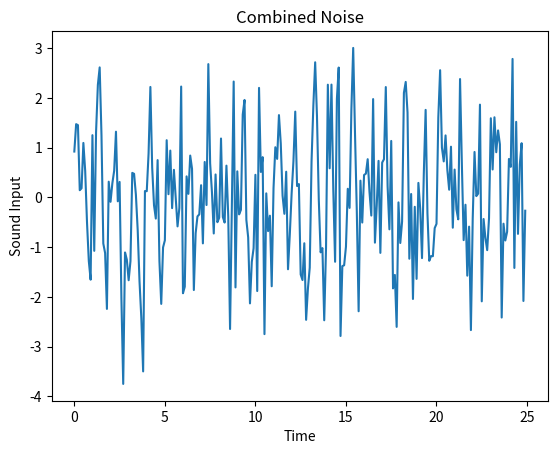
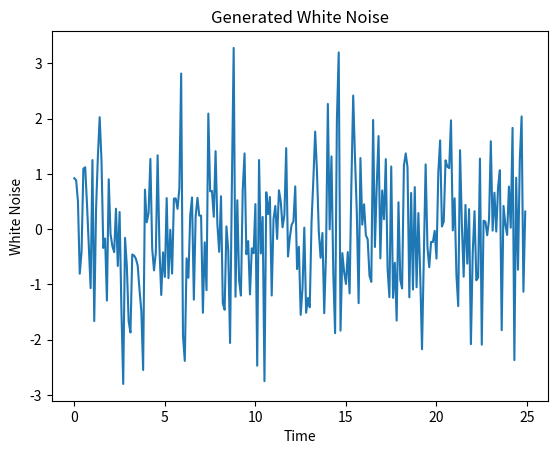
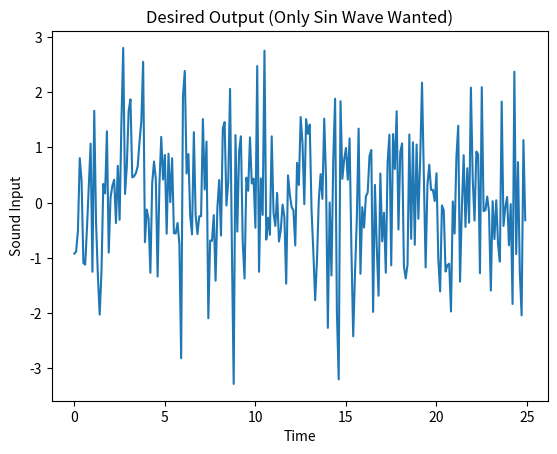
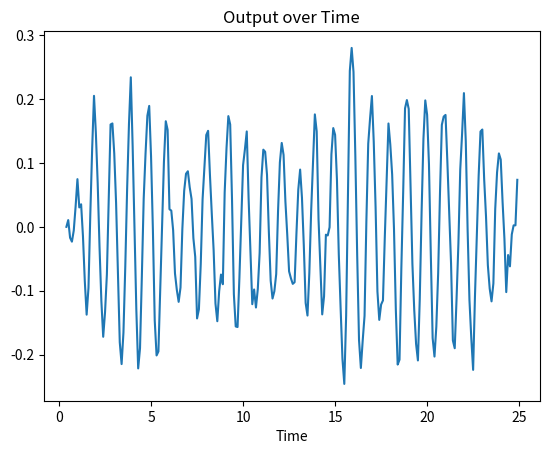
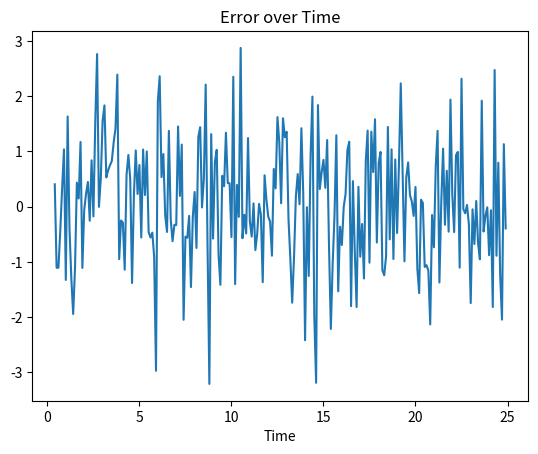
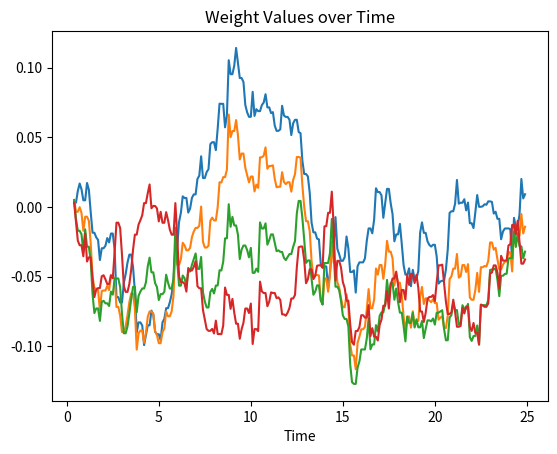

These charts were generated, in order, by the following Python code:
import numpy as np
import matplotlib.pylab as plt

time = np.arange(0, 25.0, 0.1);
time2 = np.arange(0, 25.0, 1);
a = 1.0
f = 1.0

inputSignal = a * np.sin(2 * np.pi * f * time)

whiteNoise = np.random.normal(0, 1, 250)

combinedNoise =  inputSignal + whiteNoise

desiredSignal = -whiteNoise

plt.figure(0)
plt.plot(time, combinedNoise)
plt.title('Combined Noise')
plt.xlabel('Time')
plt.ylabel('Sound Input')
plt.show()

plt.figure(1)
plt.plot(time, whiteNoise)
plt.title('Generated White Noise')
plt.xlabel('Time')
plt.ylabel('White Noise')
plt.show()

plt.figure(2)
plt.plot(time, desiredSignal)
plt.title('Desired Output (Only Sin Wave Wanted)')
plt.xlabel('Time')
plt.ylabel('Sound Input')
plt.show()

deltas = 4 #number of variables in sound wave that need to be adapted to (Amplitude, phase, up/down, frequency)
mu = 0.013 #learning rate
w = np.array([0,0,0,0])

error = []
output = []
weightValues = []

for trials in range(deltas, len(inputSignal)):
    d = desiredSignal[trials]
    x = inputSignal[trials:trials-deltas+0:-1] # inputs from 4-0, and shifts by one data point each trial (filter must get data from highest to lowest index)
    y = np.dot(w,x) #multipies w by x
    e = d - y
    w = w + mu * e * x
    #y,e,w = f.adapt(d, x)
    output.append(y)
    error.append(e)
    weightValues.append(w)



plt.figure(3)
plt.plot(time[4:2500-1:1], output)
plt.title('Output over Time')
plt.xlabel('Time')
plt.show()

plt.figure(4)
plt.plot(time[4:2500-1:1], error)
plt.title('Error over Time')
plt.xlabel('Time')
plt.show()



plt.figure(5)
plt.plot(time[4:2500-1:1], weightValues)
plt.title('Weight Values over Time')
plt.xlabel('Time')
plt.show()
